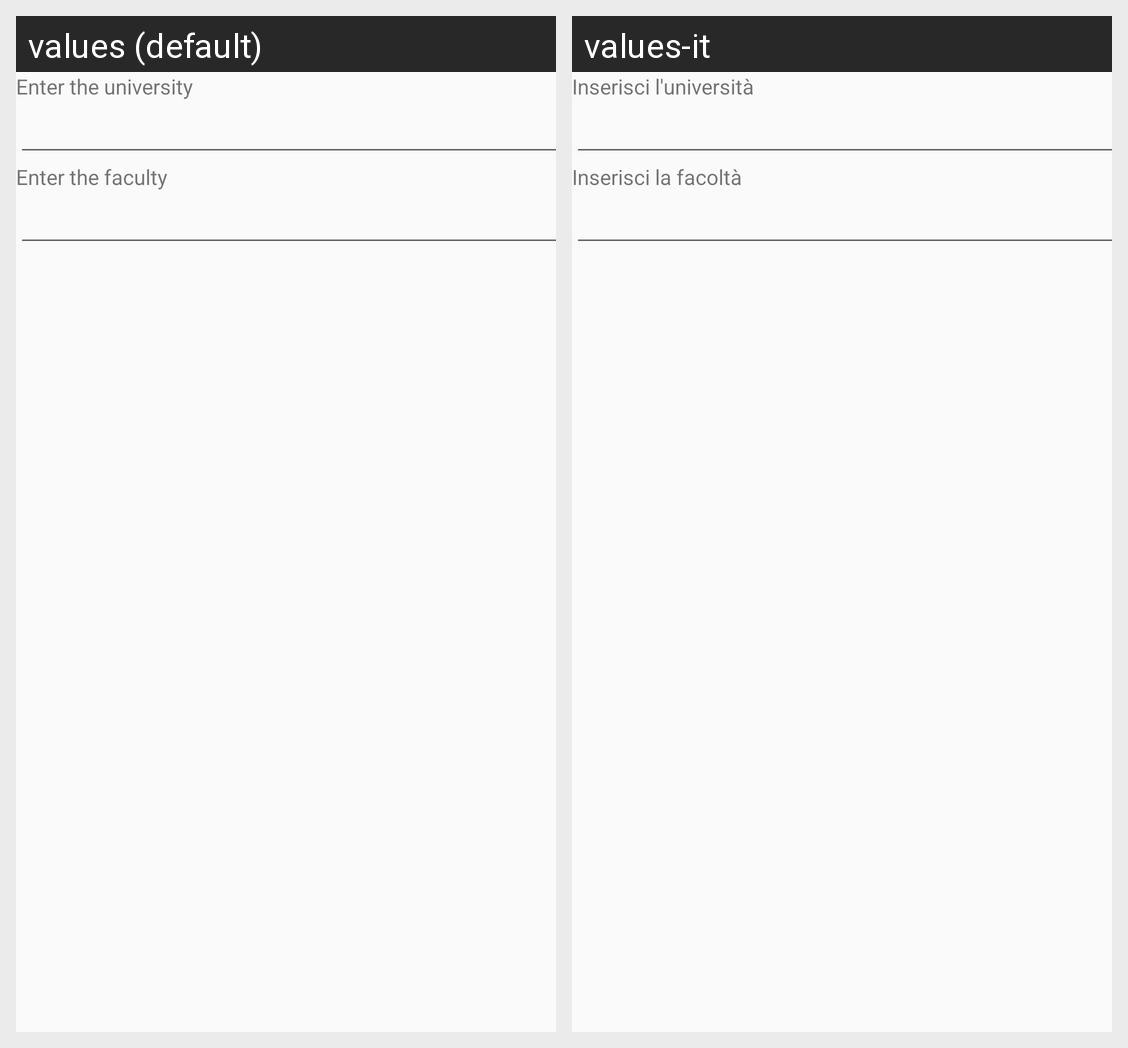

Translations of the strings shown on this Android screen, per locale in the grid:
Android screen res/layout/content_options.xml rendered under 2 locales, left to right: values (default), values-it. Device: Nexus 5 (rendered at 1080×1920; each locale shown at half size, 540×960, under a caption strip naming it); theme AppTheme.
Strings drawn on this screen, with the default value and each locale's value (text and hints the layout hard-codes, and strings that could not be matched under every locale, appear in the picture but are not listed):

enter_university
  values: Enter the university
  values-it: Inserisci l'università

enter_faculty
  values: Enter the faculty
  values-it: Inserisci la facoltà
